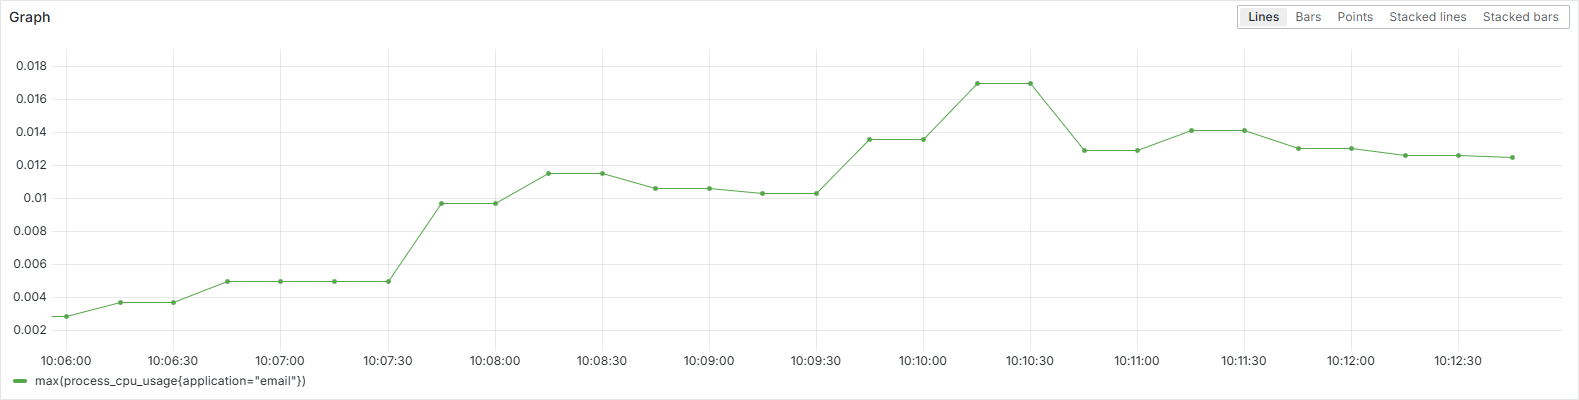

The table this chart was drawn from, first rows:
Time, {__name__="process_cpu_usage", applicati…
2024-11-20 10:05:45, 0.00281
2024-11-20 10:06:00, 0.00281
2024-11-20 10:06:15, 0.00368
2024-11-20 10:06:30, 0.00368
2024-11-20 10:06:45, 0.00493
2024-11-20 10:07:00, 0.00493
2024-11-20 10:07:15, 0.00495
2024-11-20 10:07:30, 0.00495
2024-11-20 10:07:45, 0.00964
2024-11-20 10:08:00, 0.00964
2024-11-20 10:08:15, 0.0115
2024-11-20 10:08:30, 0.0115
2024-11-20 10:08:45, 0.0106
2024-11-20 10:09:00, 0.0106
2024-11-20 10:09:15, 0.0103
2024-11-20 10:09:30, 0.0103
2024-11-20 10:09:45, 0.0135
2024-11-20 10:10:00, 0.0135
2024-11-20 10:10:15, 0.0170
2024-11-20 10:10:30, 0.0170
2024-11-20 10:10:45, 0.0129
2024-11-20 10:11:00, 0.0129
2024-11-20 10:11:15, 0.0141
2024-11-20 10:11:30, 0.0141
2024-11-20 10:11:45, 0.0130
2024-11-20 10:12:00, 0.0130
2024-11-20 10:12:15, 0.0126
2024-11-20 10:12:30, 0.0126
2024-11-20 10:12:45, 0.0125
